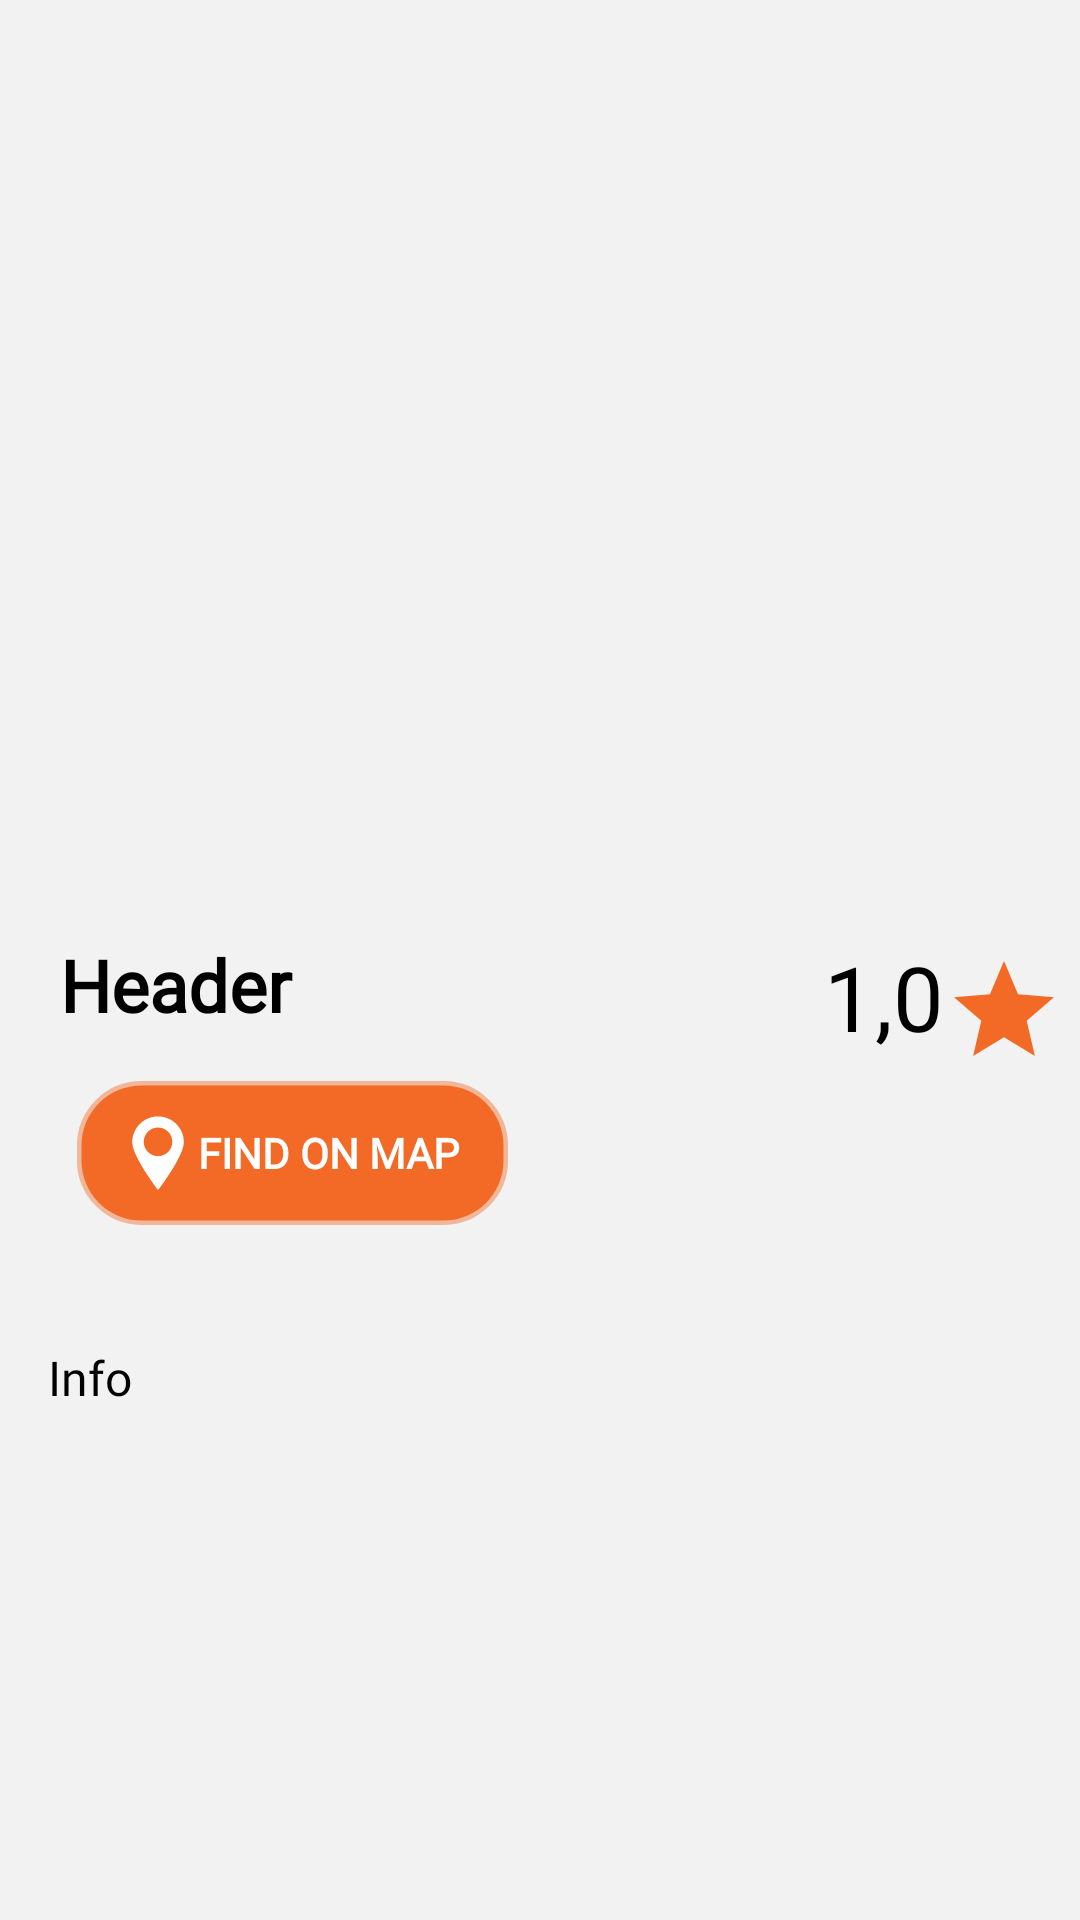

The Android layout XML behind this screen, and the referenced resources:
<!-- AndroidManifest.xml: application theme HomeTheme -->
<!-- res/layout/model_main_item.xml -->
<?xml version="1.0" encoding="utf-8"?>
<androidx.constraintlayout.widget.ConstraintLayout xmlns:android="http://schemas.android.com/apk/res/android"
    xmlns:app="http://schemas.android.com/apk/res-auto"
    xmlns:tools="http://schemas.android.com/tools"
    android:layout_width="match_parent"
    android:layout_height="match_parent">

    <ScrollView
        android:layout_width="match_parent"
        android:layout_height="match_parent"
        android:background="@color/BackGroundСolor"
        android:paddingTop="32dp"
        app:layout_constraintBottom_toBottomOf="parent"
        app:layout_constraintEnd_toEndOf="parent"
        app:layout_constraintHorizontal_bias="1.0"
        app:layout_constraintStart_toStartOf="parent"
        app:layout_constraintTop_toTopOf="parent"
        app:layout_constraintVertical_bias="1.0">

        <androidx.constraintlayout.widget.ConstraintLayout
            android:layout_width="match_parent"
            android:layout_height="wrap_content">

            <TextView
                android:id="@+id/news_list_item_header"
                android:layout_width="240dp"
                android:layout_height="wrap_content"
                android:layout_marginTop="24dp"
                android:fontFamily="@font/halvetica"
                android:gravity="center|fill_horizontal|top"
                android:text="Header"
                android:textColor="@color/TextColor"
                android:textSize="24sp"
                android:textStyle="bold"
                app:layout_constraintEnd_toEndOf="parent"
                app:layout_constraintHorizontal_bias="0.167"
                app:layout_constraintStart_toStartOf="parent"
                app:layout_constraintTop_toBottomOf="@+id/news_list_item_img" />

            <ImageView
                android:id="@+id/news_list_item_img"
                android:layout_width="0dp"
                android:layout_height="256dp"
                android:scaleType="centerCrop"
                app:layout_constraintEnd_toEndOf="parent"
                app:layout_constraintStart_toStartOf="parent"
                app:layout_constraintTop_toTopOf="parent"
                tools:srcCompat="@tools:sample/backgrounds/scenic" />

            <TextView
                android:id="@+id/news_main_item_info"
                android:layout_width="0dp"
                android:layout_height="wrap_content"
                android:layout_marginTop="24dp"
                android:fontFamily="@font/halvetica"
                android:paddingLeft="16dp"
                android:paddingTop="16dp"
                android:paddingRight="32dp"
                android:paddingBottom="16dp"
                android:text="Info"
                android:textColor="@color/TextColor"
                android:textSize="16sp"
                app:layout_constraintEnd_toEndOf="parent"
                app:layout_constraintHorizontal_bias="0.0"
                app:layout_constraintStart_toStartOf="parent"
                app:layout_constraintTop_toBottomOf="@+id/fomBtn" />

            <Button
                android:id="@+id/fomBtn"
                android:layout_width="wrap_content"
                android:layout_height="wrap_content"
                android:layout_marginTop="16dp"
                android:background="@drawable/fom_btn"
                android:elevation="16dp"
                android:fontFamily="@font/halvetica"
                android:gravity="center|right"
                android:paddingLeft="40dp"
                android:paddingRight="16dp"
                android:text="@string/find_on_map"
                android:textColor="@color/IconColor"
                android:textStyle="bold"
                app:layout_constraintEnd_toEndOf="parent"
                app:layout_constraintHorizontal_bias="0.119"
                app:layout_constraintStart_toStartOf="parent"
                app:layout_constraintTop_toBottomOf="@+id/news_list_item_header" />

            <TextView
                android:id="@+id/news_list_item_mark"
                android:layout_width="wrap_content"
                android:layout_height="wrap_content"
                android:layout_marginEnd="40dp"
                android:layout_marginBottom="36dp"
                android:fontFamily="@font/halvetica"
                android:text="1,0"
                android:textColor="@color/TextColor"
                android:textSize="30sp"
                app:layout_constraintBottom_toTopOf="@+id/news_main_item_info"
                app:layout_constraintEnd_toEndOf="parent"
                app:layout_constraintHorizontal_bias="0.741"
                app:layout_constraintStart_toEndOf="@+id/news_list_item_header"
                app:layout_constraintTop_toTopOf="@+id/news_list_item_header"
                app:layout_constraintVertical_bias="0.0" />

            <ImageView
                android:id="@+id/imageView2"
                android:layout_width="40dp"
                android:layout_height="40dp"
                android:layout_marginTop="5dp"
                app:layout_constraintStart_toEndOf="@+id/news_list_item_mark"
                app:layout_constraintTop_toTopOf="@+id/news_list_item_mark"
                app:srcCompat="@drawable/ic_baseline_star_24" />

            <ImageView
                android:id="@+id/imageView9"
                android:layout_width="30dp"
                android:layout_height="30dp"
                android:layout_marginStart="12dp"
                android:tint="@color/IconColor"
                android:translationZ="10dp"
                app:layout_constraintBottom_toBottomOf="@+id/fomBtn"
                app:layout_constraintStart_toStartOf="@+id/fomBtn"
                app:layout_constraintTop_toTopOf="@+id/fomBtn"
                app:srcCompat="@drawable/point" />
        </androidx.constraintlayout.widget.ConstraintLayout>
    </ScrollView>

</androidx.constraintlayout.widget.ConstraintLayout>
<!-- resources referenced by this layout -->
<resources>
  <color name="IconColor">#ffffff</color>
  <color name="TextColor">#000000</color>
  <!-- drawable fom_btn (drawable) -->
  <?xml version="1.0" encoding="utf-8"?>
  <shape xmlns:android="http://schemas.android.com/apk/res/android" android:shape="rectangle">
      <solid android:color="@color/MainColor"/>
      <corners android:radius="20dp"/>
      <stroke android:color="#70f26a26" android:width="3dp"/>
  </shape>
  <!-- drawable ic_baseline_star_24 (drawable) -->
  <vector android:height="24dp" android:tint="#F26A26"
      android:viewportHeight="24" android:viewportWidth="24"
      android:width="24dp" xmlns:android="http://schemas.android.com/apk/res/android">
      <path android:fillColor="@android:color/white" android:pathData="M12,17.27L18.18,21l-1.64,-7.03L22,9.24l-7.19,-0.61L12,2 9.19,8.63 2,9.24l5.46,4.73L5.82,21z"/>
  </vector>
  <!-- drawable point (drawable) -->
  <vector xmlns:android="http://schemas.android.com/apk/res/android"
      android:width="200dp"
      android:height="200dp"
      android:viewportWidth="200"
      android:viewportHeight="200">
    <path
        android:pathData="M100.07,18.65c-31.66,0 -57.33,25.69 -57.33,57.38c0,28.2 45.38,90.57 55.39,103.99c0.97,1.3 2.91,1.3 3.88,0c10.01,-13.42 55.39,-75.8 55.39,-103.99C157.4,44.34 131.74,18.65 100.07,18.65zM100.07,106.98c-17.56,0 -31.79,-14.23 -31.79,-31.79s14.23,-31.79 31.79,-31.79s31.79,14.23 31.79,31.79S117.63,106.98 100.07,106.98z"
        android:fillColor="#FFFFFF"/>
  </vector>
  <string name="find_on_map">Find on map</string>
  <style name="HomeTheme" parent="Theme.AppCompat.Light.NoActionBar">
          <item name="colorPrimary">@color/LightThemeIcons</item>
          <item name="colorPrimaryDark">@color/LightThemeСurtain</item>
          <item name="colorAccent">@color/LightThemeDark</item>
      </style>
  <color name="MainColor">#f26a26</color>
  <color name="LightThemeIcons">#ffffff</color>
  <color name="LightThemeDark">#000000</color>
</resources>
